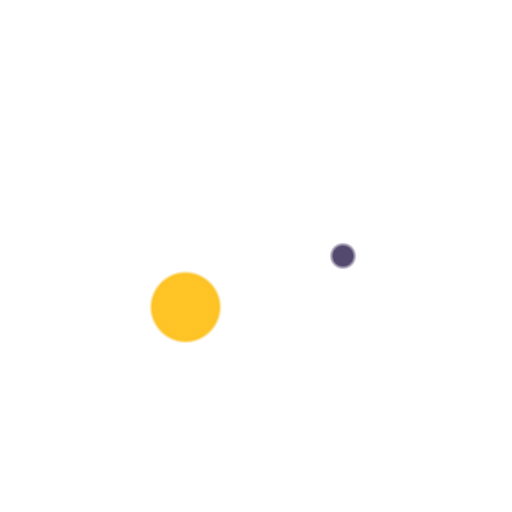
t = 0.00 s
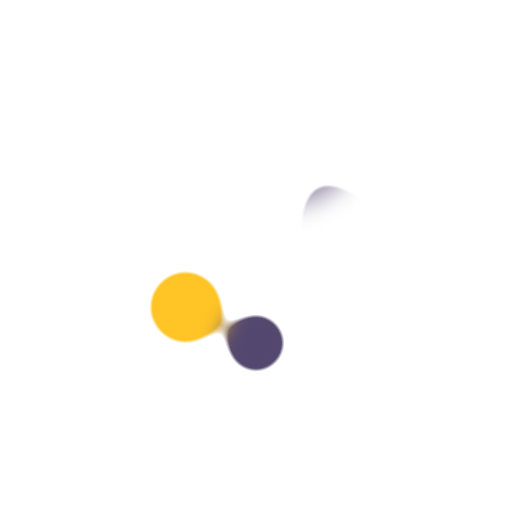
t = 1.00 s
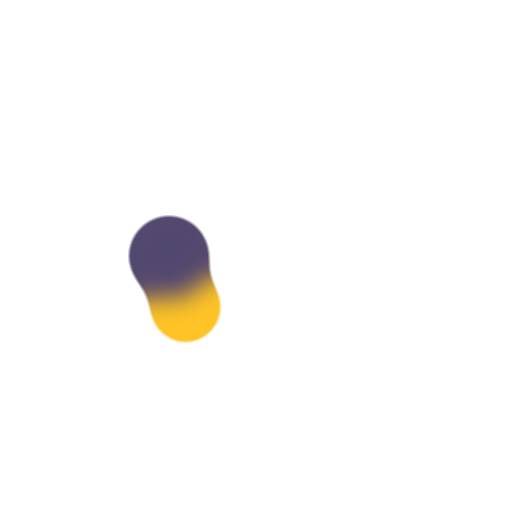
t = 2.00 s
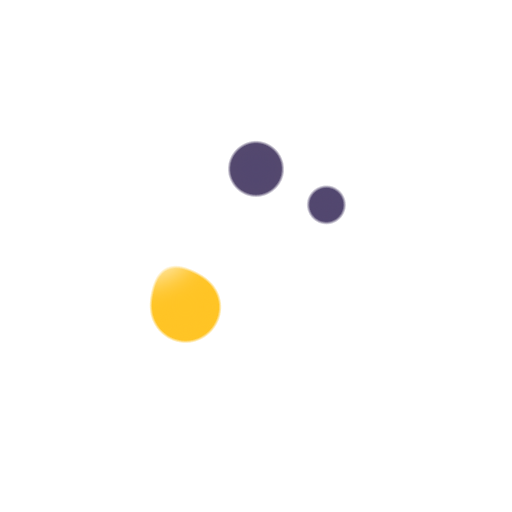
t = 3.00 s

The animated SVG that drew these frames (rendered in a browser with its animation timeline set to each time). Animation: 10 SMIL elements (animate=5,animateTransform=5); one cycle of 4.00 s, repeats indefinitely.

<svg class="lds-gooeyring" width="100%" height="100%" xmlns="http://www.w3.org/2000/svg" xmlns:xlink="http://www.w3.org/1999/xlink" viewBox="0 0 100 100" preserveAspectRatio="xMidYMid"><defs>
     <filter id="gooey" x="-100%" y="-100%" width="300%" height="300%" color-interpolation-filters="sRGB">
       <feGaussianBlur in="SourceGraphic" stdDeviation="2.4000000000000004"></feGaussianBlur>
<feComponentTransfer result="cutoff">
  <feFuncA type="linear" slope="10" intercept="-5"></feFuncA>
</feComponentTransfer>
     </filter>
   </defs><g filter="url(#gooey)"><g transform="translate(50 50)">
<g transform="rotate(291)">
  <circle cx="17" cy="0" r="5.44" fill="#ffc425">
    <animate attributeName="r" keyTimes="0;0.5;1" values="3.5999999999999996;8.399999999999999;3.5999999999999996" dur="4s" repeatCount="indefinite" begin="-4s"></animate>
  </circle>
  <animateTransform attributeName="transform" type="rotate" keyTimes="0;1" values="0;360" dur="4s" repeatCount="indefinite" begin="0s"></animateTransform>
</g>
</g><g transform="translate(50 50)">
<g transform="rotate(6)">
  <circle cx="17" cy="0" r="5.68" fill="#52476f">
    <animate attributeName="r" keyTimes="0;0.5;1" values="3.5999999999999996;8.399999999999999;3.5999999999999996" dur="2s" repeatCount="indefinite" begin="-3.2s"></animate>
  </circle>
  <animateTransform attributeName="transform" type="rotate" keyTimes="0;1" values="0;360" dur="2s" repeatCount="indefinite" begin="-0.8s"></animateTransform>
</g>
</g><g transform="translate(50 50)">
<g transform="rotate(225)">
  <circle cx="17" cy="0" r="5.76" fill="#ffffff">
    <animate attributeName="r" keyTimes="0;0.5;1" values="3.5999999999999996;8.399999999999999;3.5999999999999996" dur="1.3333333333333333s" repeatCount="indefinite" begin="-2.4s"></animate>
  </circle>
  <animateTransform attributeName="transform" type="rotate" keyTimes="0;1" values="0;360" dur="1.3333333333333333s" repeatCount="indefinite" begin="-1.6s"></animateTransform>
</g>
</g><g transform="translate(50 50)">
<g transform="rotate(228)">
  <circle cx="17" cy="0" r="5.2" fill="#ffc425">
    <animate attributeName="r" keyTimes="0;0.5;1" values="3.5999999999999996;8.399999999999999;3.5999999999999996" dur="1s" repeatCount="indefinite" begin="-1.6s"></animate>
  </circle>
  <animateTransform attributeName="transform" type="rotate" keyTimes="0;1" values="0;360" dur="1s" repeatCount="indefinite" begin="-2.4s"></animateTransform>
</g>
</g><g transform="translate(50 50)">
<g transform="rotate(15)">
  <circle cx="17" cy="0" r="4" fill="#52476f">
    <animate attributeName="r" keyTimes="0;0.5;1" values="3.5999999999999996;8.399999999999999;3.5999999999999996" dur="0.8s" repeatCount="indefinite" begin="-0.8s"></animate>
  </circle>
  <animateTransform attributeName="transform" type="rotate" keyTimes="0;1" values="0;360" dur="0.8s" repeatCount="indefinite" begin="-3.2s"></animateTransform>
</g>
</g></g></svg>